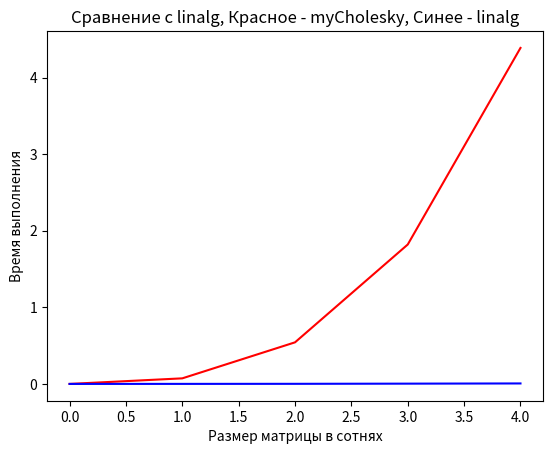

Python code for this plot:
import numpy as np
import math
import time
import matplotlib.pyplot as plt

def accuracy(a, b):
	res = 0
	n = np.size(a)
	for i in range(n):
		res += (a[i] - b[i])**2
	return sqrt(res)

def toFixed(num, digits=0):
    return f"{num:.{digits}f}"

def diagDomination(A):
    n = np.size(A[0])
    for i in range(n):
        jmax = 0
        max = 0
        for j in range(n):
            if abs(A[i][j]) > abs(max):
                max = A[i][j]
                jmax = j
        if A[i][i] != A[i][jmax]:
            A[i][i], A[i][jmax] = A[i][jmax], A[i][i]
    return A

def Cholesky(A, f):
	n = len(f)
	L = np.zeros((n, n))
	for i in range(n):
		for k in range(i + 1):
			tmp = sum(L[i][j] * L[k][j] for j in range(k))
			if i == k:
				L[i][k] = math.sqrt(A[i][i] - tmp)
			else:
				L[i][k] = (1.0 / L[k][k] * (A[i][k] - tmp))
	U = np.transpose(L)
	y = np.zeros(n)
	x = np.zeros(n)
	for i in range(n - 1, -1, -1):
		y[i] = f[i]
		for j in range(i + 1, n):
			y[i] -= L[i][j] * y[j]
	for i in range(n - 1, -1, -1):
		x[i] = y[i]
		for j in range(i + 1, n):
			x[i] -= U[i][j] * x[j]
	return x

n = 100
i = 0
res_cholesky = [0.0]
res_linalg = [0.0]
while True:
	B = np.random.rand(n, n)
	B = diagDomination(B)
	Bt = B.transpose()
	A = np.dot(Bt, B)
	f = np.random.rand(n)
	x = np.zeros(n)

	start_time = time.time()
	x = Cholesky(A, f)
	res_cholesky.append(float(toFixed(time.time() - start_time, 19)))

	start_time = time.time()
	x = np.zeros(n)
	y = np.zeros(n)
	L1 = np.linalg.cholesky(A)
	U1 = np.transpose(L1)
	y = np.linalg.solve(L1, f)
	x = np.linalg.solve(U1, y)
	res_linalg.append(float(toFixed(time.time() - start_time, 19)))
	n += 100
	if res_cholesky[i] > 1 or res_linalg[i] > 1:
		break
	i += 1

fig, ax = plt.subplots()
ax.set(facecolor = 'white',
	title = 'Сравнение с linalg, Красное - myCholesky, Синее - linalg',
	xlabel = 'Размер матрицы в сотнях',
	ylabel = 'Время выполнения')
ax.plot(res_cholesky, color = 'r')
ax.plot(res_linalg, color = 'b')
plt.savefig('cholesky.png', bbox_inches='tight')
plt.show()
